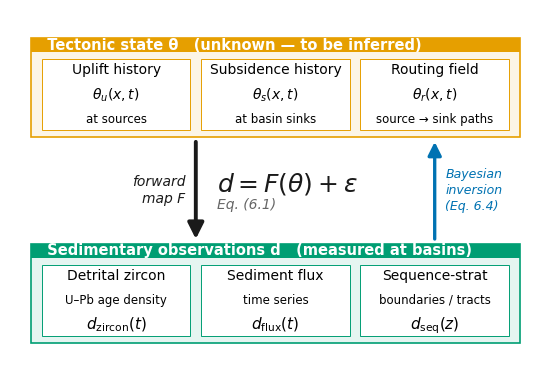

Recreate this plot in Python. (Note: this script raises an exception after producing the figure.)
"""Fig 3 — Schematic of the unified forward model F(θ) (visualizes Eq 6.1).

Shows: tectonic state vector θ = (θ_u, θ_s, θ_r) → F + ε → multi-modal
observations d = (d_zircon, d_flux, d_seq), with a small reverse arrow
indicating the Bayesian inversion direction (Eq 6.4).

Output: Fig3_forward_model.png/pdf/eps at MG full-width (174 mm),
Okabe-Ito colorblind-safe, EPS-safe (no transparency).
"""
from pathlib import Path
import matplotlib
matplotlib.use("Agg")
import matplotlib.pyplot as plt
import matplotlib.patches as patches
from matplotlib.patches import FancyArrowPatch

plt.rcParams.update({
    "font.family": "sans-serif",
    "font.sans-serif": ["Arial", "Helvetica", "DejaVu Sans"],
    "font.size": 9,
    "axes.linewidth": 0.5,
    "ps.fonttype": 42,
    "pdf.fonttype": 42,
    # svg.fonttype='none' → text stays as editable <text> SVG elements
    # for Illustrator handoff (校级课题 phase_n technique).
    "svg.fonttype": "none",
})

OKABE = {
    "orange": "#E69F00",
    "sky":    "#56B4E9",
    "green":  "#009E73",
    "blue":   "#0072B2",
}
OKABE_LIGHT = {
    "orange": "#FCF5E6",
    "sky":    "#EEF8FD",
    "green":  "#E5F5F1",
}

FIG_W_IN, FIG_H_IN = 6.85, 4.6
fig, ax = plt.subplots(figsize=(FIG_W_IN, FIG_H_IN), dpi=300)
ax.set_xlim(0, 100); ax.set_ylim(0, 100)
ax.set_aspect("auto"); ax.axis("off")

LAYER_LEFT, LAYER_RIGHT = 4, 96
LAYER_W = LAYER_RIGHT - LAYER_LEFT


def draw_layer(y, h, color, light_color, header):
    ax.add_patch(patches.Rectangle(
        (LAYER_LEFT, y), LAYER_W, h,
        linewidth=1.2, edgecolor=color, facecolor=light_color,
    ))
    head_h = 4
    ax.add_patch(patches.Rectangle(
        (LAYER_LEFT, y + h - head_h), LAYER_W, head_h,
        linewidth=0, edgecolor="none", facecolor=color,
    ))
    ax.text(LAYER_LEFT + 1, y + h - head_h / 2, header,
            color="white", fontsize=10.5, fontweight="bold",
            va="center", ha="left")


def draw_subbox(x, y, w, h, lines, edge_color, fontsize_lines=None):
    ax.add_patch(patches.Rectangle(
        (x, y), w, h, linewidth=0.7,
        edgecolor=edge_color, facecolor="white",
    ))
    n = len(lines)
    if fontsize_lines is None:
        fontsize_lines = [9.5] + [8.5] * (n - 1)
    cx = x + w / 2
    if n == 1:
        ax.text(cx, y + h / 2, lines[0], ha="center", va="center",
                fontsize=fontsize_lines[0])
        return
    spacing = h * 0.7 / (n - 1)
    y_start = y + h * 0.85
    for i, (line, fs) in enumerate(zip(lines, fontsize_lines)):
        ax.text(cx, y_start - i * spacing, line,
                ha="center", va="center", fontsize=fs)


# ---------------------------------------------------------------- layout
TOP_y, TOP_h = 64, 28     # Tectonic state θ — taller box
BOT_y, BOT_h =  6, 28     # Sedimentary observations d
# The middle ~30 axis units (34→64) hosts the arrow + equation


# ============ TOP: Tectonic state θ ============
draw_layer(TOP_y, TOP_h, OKABE["orange"], OKABE_LIGHT["orange"],
           "  Tectonic state θ   (unknown — to be inferred)")

pad = 2
sub_w = (LAYER_W - 2 * pad - 2 * 2) / 3
sub_h = TOP_h - 4 - 4
sub_y = TOP_y + 2

contents_top = [
    ["Uplift history", r"$\theta_u(x, t)$", "at sources"],
    ["Subsidence history", r"$\theta_s(x, t)$", "at basin sinks"],
    ["Routing field", r"$\theta_r(x, t)$", "source → sink paths"],
]
fontsizes_top = [[10, 10, 8.5]] * 3   # title slightly larger, equation italic-feel

for i, lines in enumerate(contents_top):
    x = LAYER_LEFT + pad + i * (sub_w + 2)
    draw_subbox(x, sub_y, sub_w, sub_h, lines, OKABE["orange"],
                fontsize_lines=fontsizes_top[i])


# ============ MIDDLE: forward arrow + equation ============
# Big down arrow spanning the empty middle ~30 axis units
ARR_TOP = TOP_y - 0.5    # just below top layer
ARR_BOT = BOT_y + BOT_h + 0.5   # just above bottom layer
arrow_x = 35
ax.add_patch(FancyArrowPatch(
    (arrow_x, ARR_TOP), (arrow_x, ARR_BOT),
    arrowstyle="-|>", color="#1A1A1A", linewidth=2.8, mutation_scale=24,
))
mid_y = (ARR_TOP + ARR_BOT) / 2

# Annotate left of arrow: "forward map F"
ax.text(arrow_x - 2, mid_y, "forward\nmap F",
        fontsize=10, va="center", ha="right", style="italic",
        color="#1A1A1A", linespacing=1.3)

# Equation: d = F(θ) + ε      Eq. (6.1)
ax.text(arrow_x + 4, mid_y + 2,
        r"$d = F(\theta) + \varepsilon$",
        fontsize=18, va="center", ha="left", color="#1A1A1A")
ax.text(arrow_x + 4, mid_y - 4,
        "Eq. (6.1)",
        fontsize=10, va="center", ha="left", color="#666666", style="italic")

# Reverse-direction (Bayesian inversion) arrow on far right
inv_x = 80
ax.add_patch(FancyArrowPatch(
    (inv_x, ARR_BOT), (inv_x, ARR_TOP),
    arrowstyle="-|>", color=OKABE["blue"], linewidth=2.4, mutation_scale=20,
))
ax.text(inv_x + 2, mid_y,
        "Bayesian\ninversion\n(Eq. 6.4)",
        fontsize=9, va="center", ha="left", style="italic",
        color=OKABE["blue"], linespacing=1.3)


# ============ BOTTOM: Sedimentary observations d ============
draw_layer(BOT_y, BOT_h, OKABE["green"], OKABE_LIGHT["green"],
           "  Sedimentary observations d   (measured at basins)")

sub_h_b = BOT_h - 4 - 4
sub_y_b = BOT_y + 2

contents_bot = [
    ["Detrital zircon", "U–Pb age density", r"$d_{\mathrm{zircon}}(t)$"],
    ["Sediment flux", "time series", r"$d_{\mathrm{flux}}(t)$"],
    ["Sequence-strat", "boundaries / tracts", r"$d_{\mathrm{seq}}(z)$"],
]

for i, lines in enumerate(contents_bot):
    x = LAYER_LEFT + pad + i * (sub_w + 2)
    draw_subbox(x, sub_y_b, sub_w, sub_h_b, lines, OKABE["green"],
                fontsize_lines=[10, 8.5, 11])


# ---------------------------------------------------------------- save
out_dir = Path(__file__).parent / "figures"
out_base = out_dir / "Fig3_forward_model"
plt.savefig(f"{out_base}.png", dpi=600, bbox_inches="tight")
plt.savefig(f"{out_base}.pdf",          bbox_inches="tight")
plt.savefig(f"{out_base}.eps", format="eps", bbox_inches="tight")
plt.savefig(f"{out_base}.svg", format="svg", bbox_inches="tight")
print(f"Saved: {out_base}.[png|pdf|eps|svg]   (svg = Illustrator handoff)")
